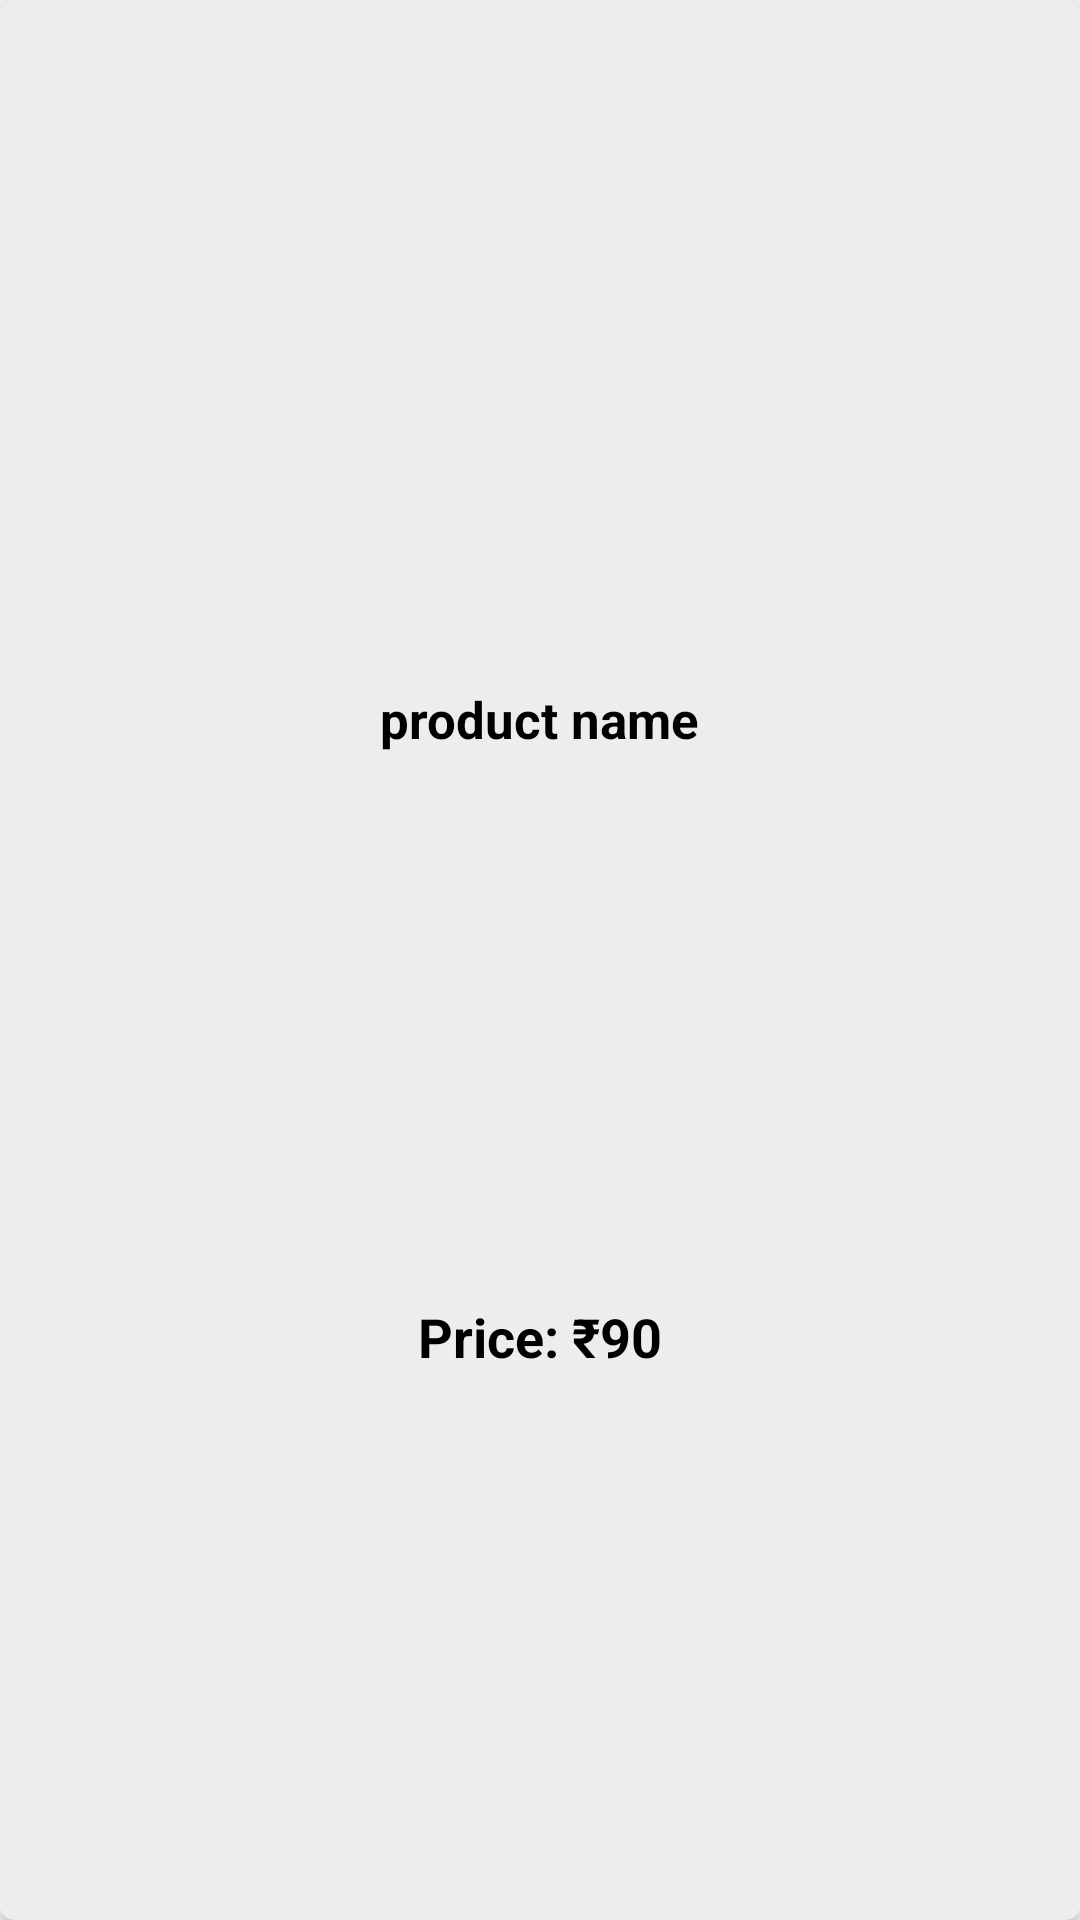

Produce the Android XML layout that renders to this screen, including the resource entries it uses.
<!-- AndroidManifest.xml: application theme Theme.MyStore -->
<!-- res/layout/popular_products.xml -->
<?xml version="1.0" encoding="utf-8"?>
<androidx.cardview.widget.CardView xmlns:android="http://schemas.android.com/apk/res/android"
    android:layout_width="160dp"
    android:layout_height="wrap_content"
    xmlns:app="http://schemas.android.com/apk/res-auto"
    android:layout_margin="5dp"
    android:layout_marginHorizontal="5dp"
    android:padding="5dp"
    app:cardCornerRadius="5dp">

    <androidx.constraintlayout.widget.ConstraintLayout
        android:layout_width="match_parent"
        android:layout_height="match_parent"
        android:background="#EDEDED">

        <ImageView
            android:scaleType="centerCrop"
            android:id="@+id/popular_img"
            android:layout_width="140dp"
            android:layout_height="140dp"
            app:layout_constraintBottom_toBottomOf="parent"
            app:layout_constraintEnd_toEndOf="parent"
            app:layout_constraintStart_toStartOf="parent"
            app:layout_constraintTop_toTopOf="parent"
            app:layout_constraintVertical_bias="0.134" />

        <TextView
            android:id="@+id/popular_name"
            android:layout_width="wrap_content"
            android:layout_height="wrap_content"
            android:text="product name"
            android:layout_marginTop="5dp"
            android:textSize="17sp"
            android:textStyle="bold"
            android:textColor="@color/black"
            app:layout_constraintBottom_toBottomOf="parent"
            app:layout_constraintEnd_toEndOf="parent"
            app:layout_constraintStart_toStartOf="parent"
            app:layout_constraintTop_toBottomOf="@+id/popular_img"
            app:layout_constraintVertical_bias="0.04" />

        <RelativeLayout
            android:layout_width="140dp"
            android:layout_height="wrap_content"
            android:orientation="horizontal"
            app:layout_constraintBottom_toBottomOf="parent"
            android:gravity="center"
            app:layout_constraintEnd_toEndOf="parent"
            app:layout_constraintStart_toStartOf="parent"
            app:layout_constraintTop_toBottomOf="@+id/popular_name">

            <TextView
                android:id="@+id/price_text1"
                android:layout_width="wrap_content"
                android:layout_height="wrap_content"
                android:text="Price: ₹"
                android:textStyle="bold"
                android:textSize="18sp"
                android:textColor="@color/black"
                android:layout_alignParentLeft="true"/>
            <TextView
                android:id="@+id/popular_price"
                android:layout_width="wrap_content"
                android:layout_height="wrap_content"
                android:textSize="18sp"
                android:text="90"
                android:textStyle="bold"
                android:textColor="@color/black"
                android:layout_toRightOf="@+id/price_text1"
                />

        </RelativeLayout>

    </androidx.constraintlayout.widget.ConstraintLayout>

</androidx.cardview.widget.CardView>
<!-- resources referenced by this layout -->
<resources>
  <style name="Theme.MyStore" parent="Base.Theme.MyStore" />
  <style name="Base.Theme.MyStore" parent="Theme.AppCompat.DayNight.NoActionBar">
          
          
          <item name="colorPrimary">#1582B8</item>
          <item name="colorPrimaryDark">#1C5F80</item>
          <item name="colorAccent">#319893</item>
      </style>
  <!-- not gathered from this repository: default colours our renderer supplied (Android Studio template values) -->
  <color name="black">#FF000000</color>
</resources>
